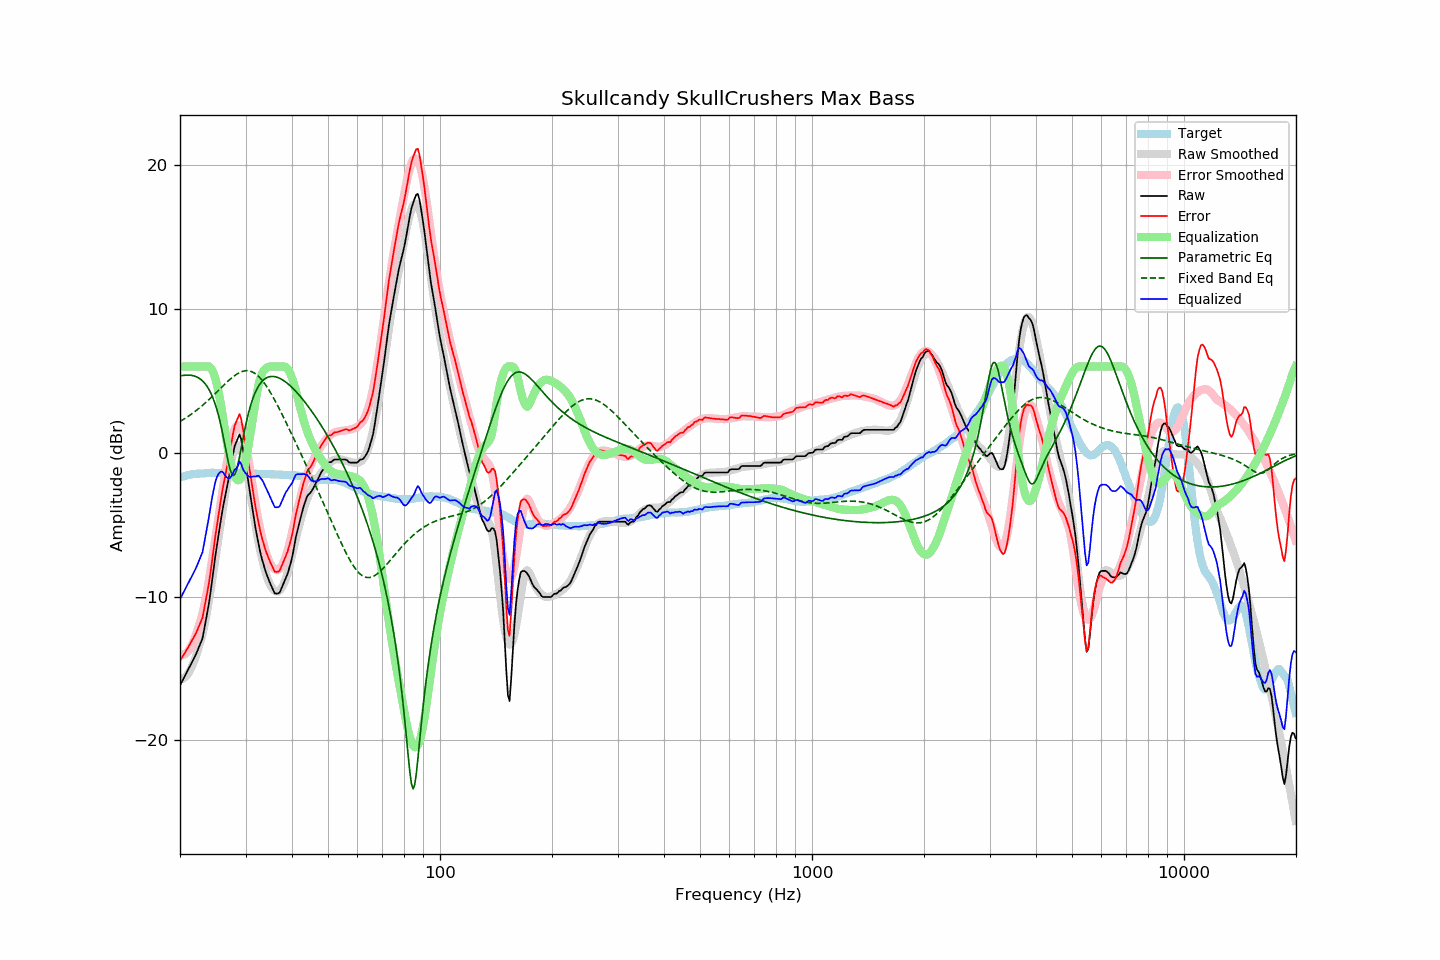

The data file committed next to this chart (first rows):
frequency, raw, error, smoothed, error_smoothed, equalization, parametric_eq, fixed_band_eq, equalized_raw, equalized_smoothed, target
20.00, -16.19, -14.47, -15.74, -14.04, 6.00, 5.34, 2.18, -10.19, -9.74, -1.72
20.20, -15.97, -14.29, -15.74, -14.06, 6.00, 5.36, 2.24, -9.97, -9.74, -1.68
20.40, -15.74, -14.10, -15.70, -14.05, 6.00, 5.38, 2.31, -9.74, -9.70, -1.65
20.61, -15.54, -13.92, -15.62, -14.01, 6.00, 5.39, 2.38, -9.54, -9.62, -1.62
20.81, -15.31, -13.73, -15.51, -13.92, 6.00, 5.40, 2.45, -9.31, -9.51, -1.58
21.02, -15.10, -13.56, -15.37, -13.80, 6.00, 5.40, 2.53, -9.10, -9.37, -1.54
21.23, -14.89, -13.36, -15.19, -13.64, 6.00, 5.40, 2.60, -8.89, -9.19, -1.53
21.44, -14.66, -13.15, -14.97, -13.45, 6.00, 5.39, 2.68, -8.66, -8.97, -1.51
21.66, -14.46, -12.97, -14.72, -13.22, 6.00, 5.37, 2.76, -8.46, -8.72, -1.49
21.87, -14.23, -12.75, -14.44, -12.95, 6.00, 5.34, 2.84, -8.23, -8.44, -1.48
22.09, -14.00, -12.54, -14.12, -12.65, 6.00, 5.29, 2.93, -8.00, -8.12, -1.46
22.31, -13.73, -12.27, -13.76, -12.31, 6.00, 5.24, 3.02, -7.73, -7.76, -1.46
22.54, -13.46, -12.01, -13.43, -11.98, 6.00, 5.18, 3.11, -7.46, -7.43, -1.45
22.76, -13.18, -11.74, -13.04, -11.60, 6.00, 5.10, 3.20, -7.18, -7.04, -1.44
22.99, -12.92, -11.47, -12.59, -11.16, 6.00, 5.00, 3.30, -6.92, -6.59, -1.44
23.22, -12.32, -10.88, -12.10, -10.67, 6.00, 4.88, 3.39, -6.32, -6.10, -1.43
23.45, -11.70, -10.28, -11.54, -10.13, 6.00, 4.75, 3.49, -5.70, -5.54, -1.42
23.69, -11.10, -9.68, -10.93, -9.52, 6.00, 4.59, 3.59, -5.10, -4.93, -1.41
23.92, -10.47, -9.06, -10.28, -8.87, 6.00, 4.40, 3.70, -4.47, -4.28, -1.40
24.16, -9.70, -8.30, -9.58, -8.18, 5.92, 4.19, 3.80, -3.77, -3.66, -1.39
24.40, -8.85, -7.47, -8.86, -7.46, 5.76, 3.94, 3.91, -3.09, -3.10, -1.39
24.65, -8.04, -6.65, -8.12, -6.72, 5.51, 3.66, 4.02, -2.54, -2.62, -1.40
24.89, -7.18, -5.79, -7.37, -5.98, 5.16, 3.34, 4.13, -2.02, -2.21, -1.40
25.14, -6.42, -5.02, -6.62, -5.23, 4.74, 2.98, 4.24, -1.68, -1.88, -1.40
25.39, -5.69, -4.30, -5.86, -4.46, 4.23, 2.57, 4.35, -1.46, -1.62, -1.40
25.65, -4.99, -3.59, -5.10, -3.71, 3.65, 2.12, 4.46, -1.34, -1.45, -1.40
25.91, -4.28, -2.87, -4.38, -2.98, 2.98, 1.62, 4.57, -1.30, -1.40, -1.41
26.16, -3.64, -2.24, -3.65, -2.25, 2.25, 1.08, 4.68, -1.39, -1.40, -1.40
26.43, -3.09, -1.70, -2.92, -1.52, 1.52, 0.51, 4.79, -1.58, -1.40, -1.40
26.69, -2.52, -1.12, -2.22, -0.82, 0.82, -0.06, 4.89, -1.70, -1.40, -1.40
26.96, -1.96, -0.56, -1.58, -0.17, 0.17, -0.61, 5.00, -1.79, -1.41, -1.40
27.23, -1.35, 0.05, -1.00, 0.41, -0.41, -1.08, 5.10, -1.76, -1.41, -1.40
27.50, -0.72, 0.68, -0.50, 0.91, -0.91, -1.42, 5.19, -1.63, -1.41, -1.40
27.77, -0.09, 1.32, -0.08, 1.32, -1.32, -1.58, 5.28, -1.41, -1.41, -1.41
28.05, 0.47, 1.88, 0.23, 1.64, -1.64, -1.52, 5.37, -1.17, -1.41, -1.41
28.33, 0.74, 2.16, 0.43, 1.84, -1.84, -1.26, 5.44, -1.10, -1.41, -1.42
28.62, 1.00, 2.41, 0.51, 1.92, -1.92, -0.83, 5.51, -0.92, -1.41, -1.42
28.90, 1.27, 2.69, 0.46, 1.88, -1.88, -0.29, 5.57, -0.61, -1.42, -1.42
29.19, 0.95, 2.38, 0.30, 1.72, -1.72, 0.29, 5.62, -0.76, -1.42, -1.43
29.48, 0.34, 1.76, 0.01, 1.43, -1.43, 0.88, 5.66, -1.10, -1.42, -1.42
29.78, -0.27, 1.15, -0.39, 1.03, -1.03, 1.45, 5.69, -1.30, -1.43, -1.42
30.08, -0.92, 0.50, -0.90, 0.53, -0.53, 1.99, 5.71, -1.44, -1.43, -1.42
30.38, -1.66, -0.23, -1.51, -0.07, 0.07, 2.48, 5.71, -1.58, -1.43, -1.43
30.68, -2.41, -0.97, -2.18, -0.74, 0.74, 2.93, 5.69, -1.66, -1.44, -1.43
30.99, -3.14, -1.69, -2.90, -1.46, 1.46, 3.32, 5.66, -1.68, -1.44, -1.44
31.30, -3.84, -2.39, -3.63, -2.18, 2.18, 3.67, 5.62, -1.66, -1.44, -1.44
31.61, -4.54, -3.10, -4.35, -2.90, 2.90, 3.97, 5.56, -1.65, -1.45, -1.45
31.93, -5.25, -3.79, -5.05, -3.59, 3.59, 4.24, 5.49, -1.65, -1.45, -1.46
32.24, -5.85, -4.39, -5.70, -4.24, 4.24, 4.47, 5.40, -1.61, -1.46, -1.47
32.57, -6.39, -4.92, -6.29, -4.83, 4.79, 4.66, 5.30, -1.61, -1.51, -1.47
32.89, -6.96, -5.49, -6.84, -5.37, 5.21, 4.83, 5.18, -1.75, -1.63, -1.47
33.22, -7.40, -5.93, -7.34, -5.87, 5.52, 4.96, 5.06, -1.88, -1.82, -1.47
33.55, -7.79, -6.32, -7.81, -6.33, 5.71, 5.07, 4.91, -2.08, -2.10, -1.47
33.89, -8.17, -6.69, -8.22, -6.74, 5.83, 5.16, 4.76, -2.34, -2.39, -1.48
34.23, -8.48, -7.01, -8.59, -7.11, 5.92, 5.22, 4.60, -2.57, -2.67, -1.48
34.57, -8.78, -7.29, -8.90, -7.41, 5.97, 5.27, 4.42, -2.80, -2.93, -1.49
34.92, -9.06, -7.57, -9.16, -7.67, 6.00, 5.30, 4.24, -3.06, -3.16, -1.49
35.27, -9.31, -7.82, -9.36, -7.86, 6.00, 5.31, 4.05, -3.31, -3.36, -1.49
35.62, -9.55, -8.05, -9.51, -8.01, 6.00, 5.31, 3.85, -3.55, -3.51, -1.51
35.97, -9.79, -8.28, -9.60, -8.10, 6.00, 5.29, 3.65, -3.79, -3.60, -1.51
... 635 more rows
